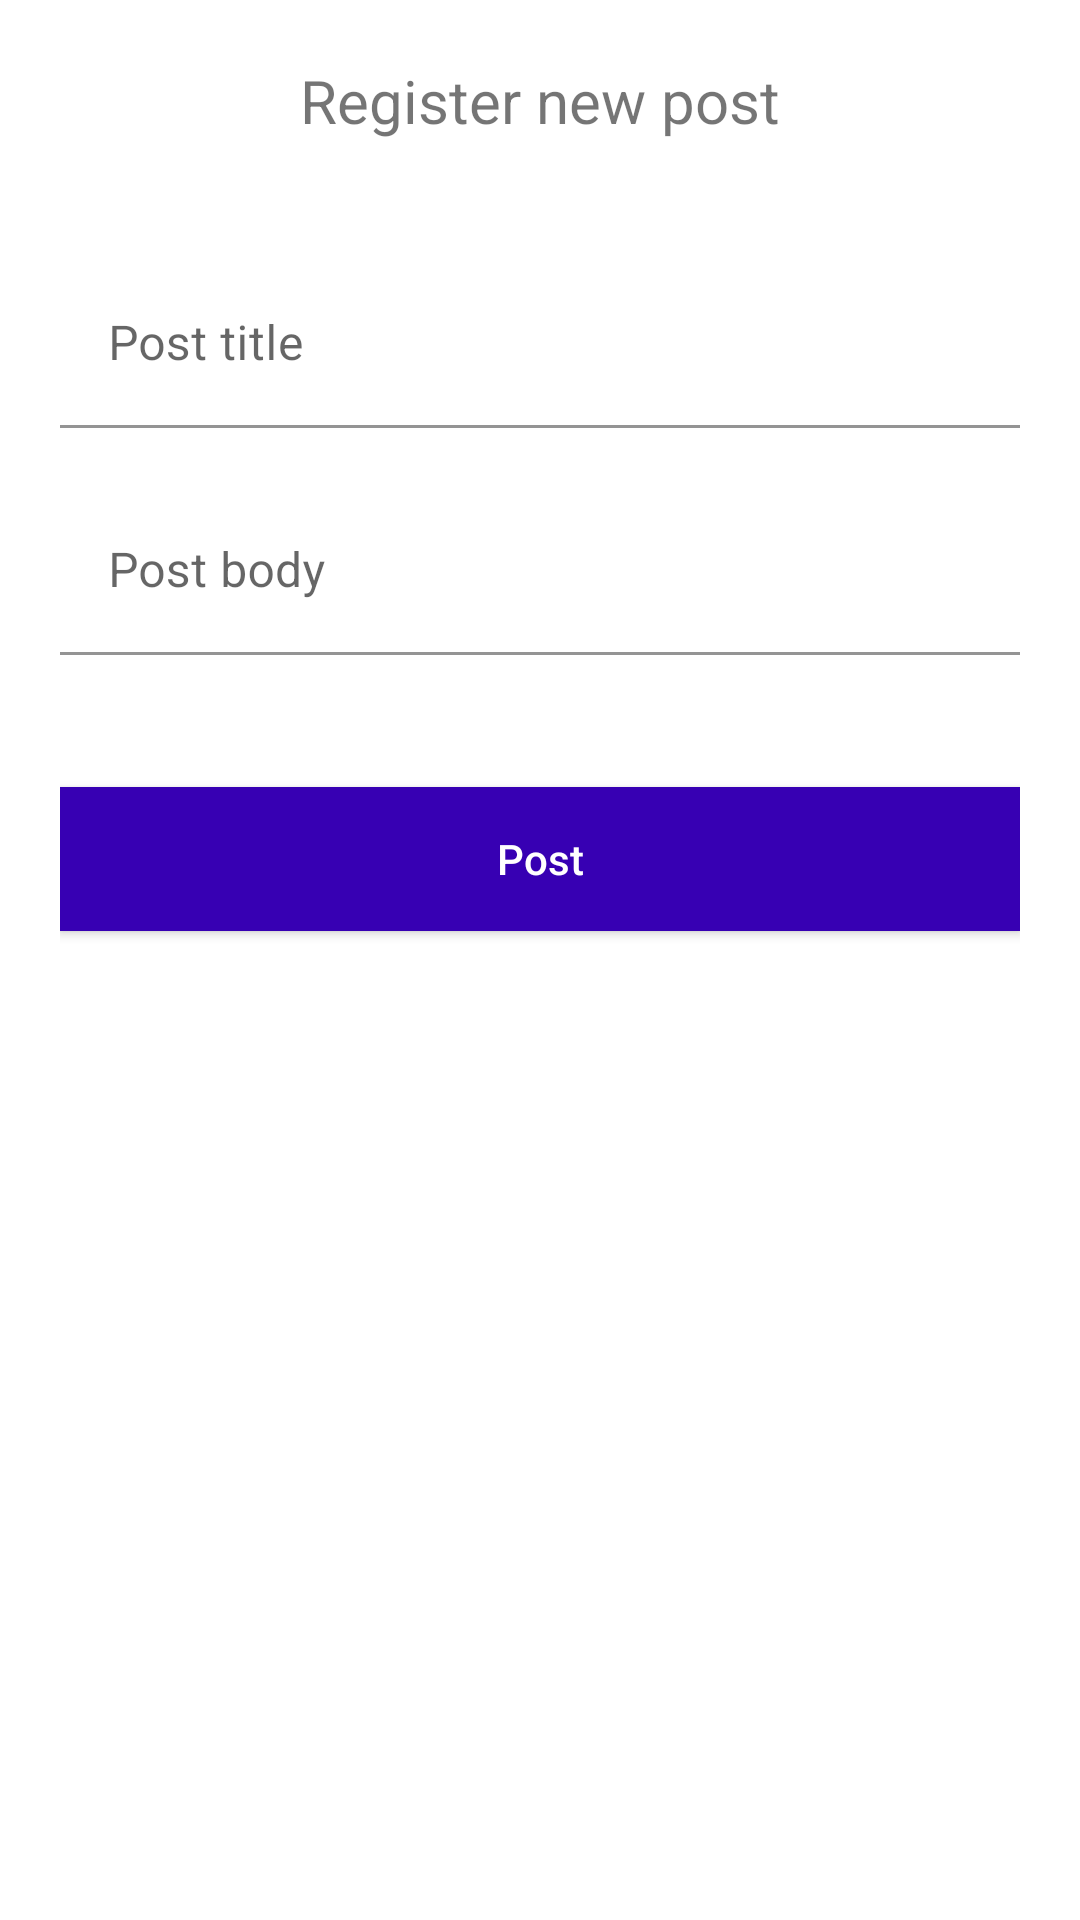

The Android layout XML behind this screen, and the referenced resources:
<!-- AndroidManifest.xml: application theme Theme.KifiyaAssessment -->
<!-- res/layout/activity_register_post.xml -->
<?xml version="1.0" encoding="utf-8"?>
<LinearLayout xmlns:android="http://schemas.android.com/apk/res/android"
    xmlns:app="http://schemas.android.com/apk/res-auto"
    android:orientation="vertical"
    android:paddingLeft="20dp"
    android:paddingRight="20dp"
    android:paddingTop="20dp"
    xmlns:tools="http://schemas.android.com/tools"
    android:layout_width="match_parent"
    android:layout_height="match_parent"
    tools:context=".UI.RegisterPostActivity">

    <TextView
        android:id="@+id/login_text"
        android:text="@string/register_label"
        android:layout_marginBottom="40dp"
        android:textSize="20dp"
        android:layout_gravity="center"
        android:textAlignment="center"
        android:layout_width="match_parent"
        android:layout_height="wrap_content"/>
    <com.google.android.material.textfield.TextInputLayout
        android:layout_width="match_parent"
        android:layout_marginBottom="20dp"
        android:layout_height="wrap_content">
        <EditText
            android:id="@+id/post_title"
            android:background="@color/transparent"
            android:inputType="text"
            android:hint="@string/title_label"
            android:layout_width="match_parent"
            android:layout_height="wrap_content"/>
    </com.google.android.material.textfield.TextInputLayout>

    <com.google.android.material.textfield.TextInputLayout
        android:layout_width="match_parent"
        android:layout_marginBottom="20dp"
        android:layout_height="wrap_content">
        <EditText
            android:id="@+id/post_body"
            android:background="@color/transparent"
            android:inputType="text"
            android:hint="@string/body_label"
            android:layout_width="match_parent"
            android:layout_height="wrap_content"/>
    </com.google.android.material.textfield.TextInputLayout>
    <androidx.appcompat.widget.AppCompatButton
        android:id="@+id/submit_button"
        android:textAllCaps="false"
        android:layout_width="fill_parent"
        android:layout_height="wrap_content"
        android:layout_marginTop="24dp"
        android:layout_marginBottom="24dp"
        android:textColor="@color/background_color"
        android:background="@color/purple_700"
        android:padding="12dp"
        android:text="@string/register_post_button_text"/>

</LinearLayout>
<!-- resources referenced by this layout -->
<resources>
  <color name="background_color">#ffffff</color>
  <color name="purple_700">#FF3700B3</color>
  <color name="transparent">#00000000</color>
  <string name="body_label">Post body</string>
  <string name="register_label">Register new post</string>
  <string name="register_post_button_text">Post</string>
  <string name="title_label">Post title</string>
  <style name="Theme.KifiyaAssessment" parent="Theme.MaterialComponents.DayNight.DarkActionBar">
          
          <item name="colorPrimary">@color/purple_500</item>
          <item name="colorPrimaryVariant">@color/purple_700</item>
          <item name="colorOnPrimary">@color/white</item>
          
          <item name="colorSecondary">@color/teal_200</item>
          <item name="colorSecondaryVariant">@color/teal_700</item>
          <item name="colorOnSecondary">@color/black</item>
          
          <item name="android:statusBarColor">?attr/colorPrimaryVariant</item>
          
      </style>
  <color name="purple_500">#FF6200EE</color>
  <color name="white">#FFFFFFFF</color>
  <color name="teal_200">#FF03DAC5</color>
  <color name="teal_700">#FF018786</color>
  <color name="black">#FF000000</color>
</resources>
